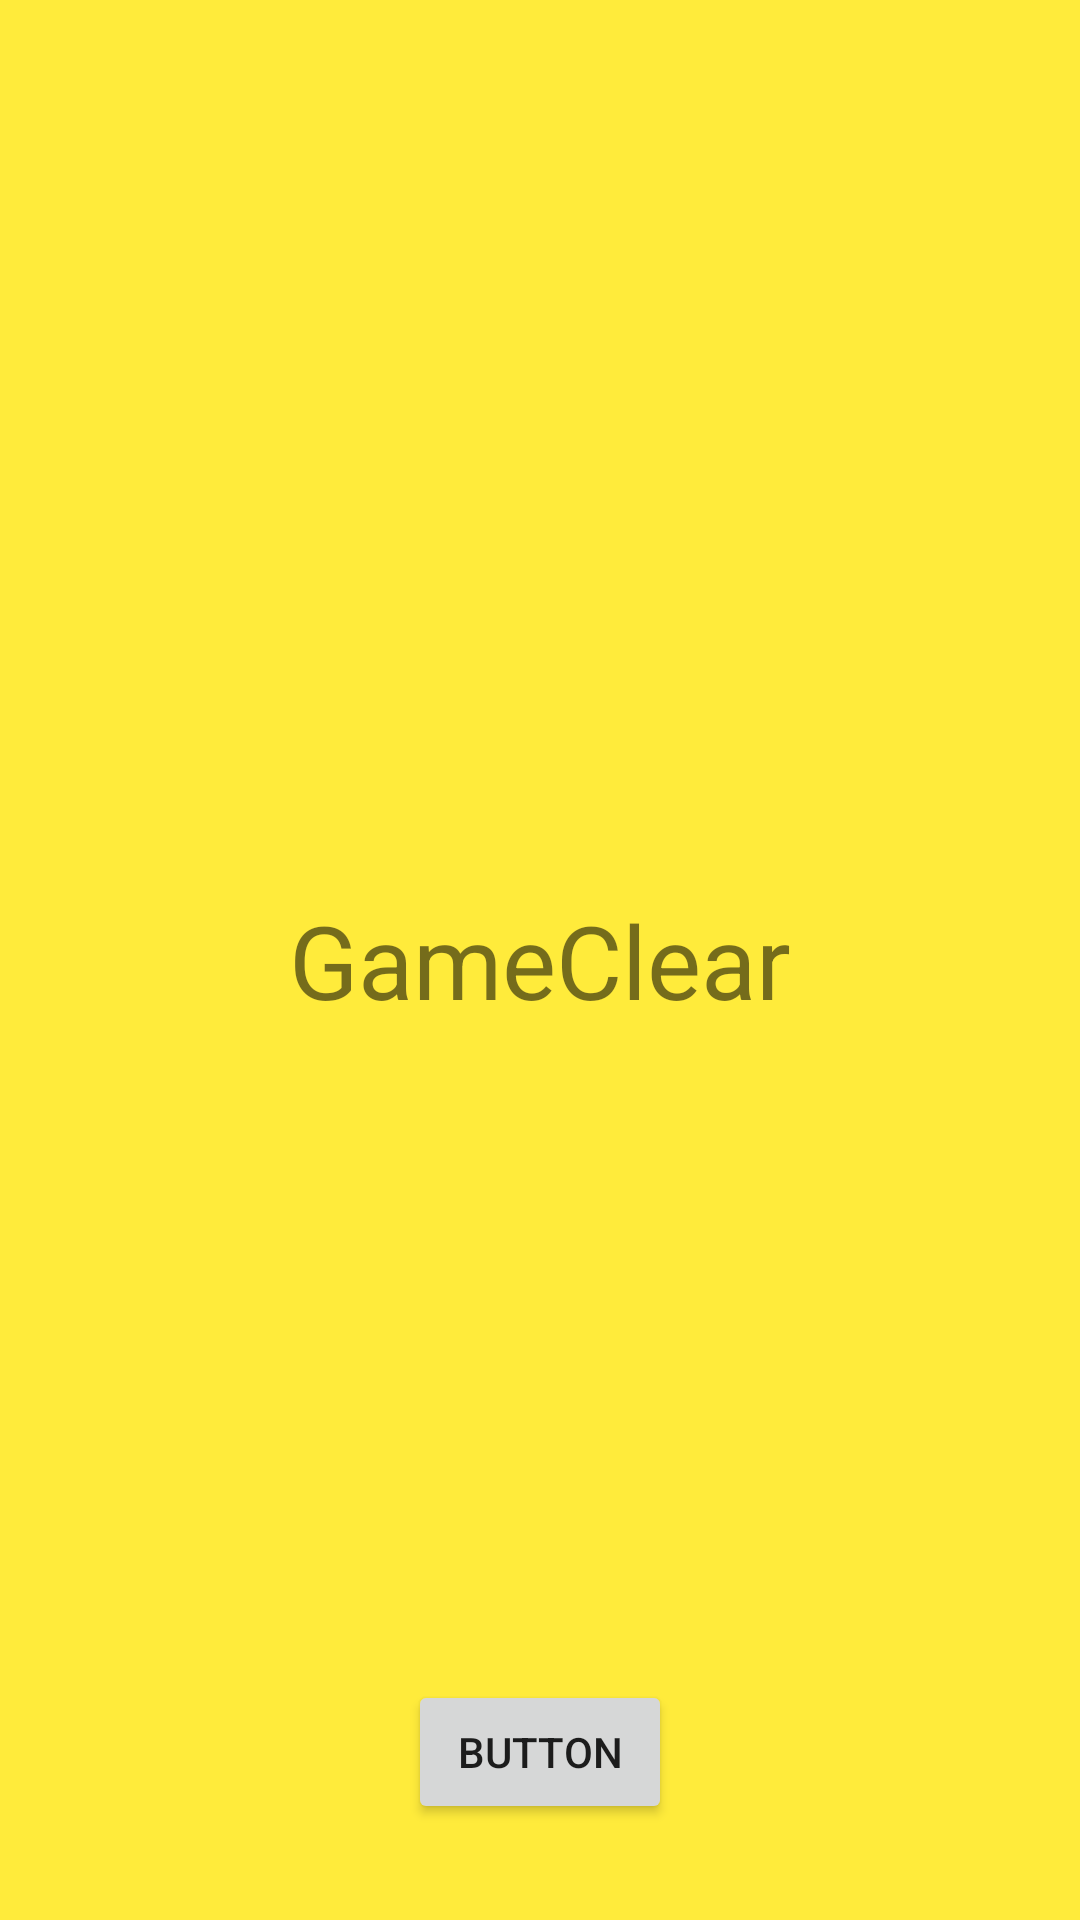

This screen was rendered from an Android layout file. Write that file and the resources it references.
<!-- AndroidManifest.xml: application theme Theme.FivescoreApp -->
<!-- res/layout/activity_game_clear.xml -->
<?xml version="1.0" encoding="utf-8"?>
<androidx.constraintlayout.widget.ConstraintLayout xmlns:android="http://schemas.android.com/apk/res/android"
    xmlns:app="http://schemas.android.com/apk/res-auto"
    xmlns:tools="http://schemas.android.com/tools"
    android:layout_width="match_parent"
    android:layout_height="match_parent"
    android:background="#FFEB3B"
    tools:context=".GameClear">

    <TextView
        android:id="@+id/textView"
        android:layout_width="wrap_content"
        android:layout_height="wrap_content"
        android:text="GameClear"
        android:textSize="34sp"
        app:layout_constraintBottom_toBottomOf="parent"
        app:layout_constraintEnd_toEndOf="parent"
        app:layout_constraintStart_toStartOf="parent"
        app:layout_constraintTop_toTopOf="parent" />

    <Button
        android:id="@+id/button"
        android:layout_width="wrap_content"
        android:layout_height="wrap_content"
        android:layout_marginBottom="32dp"
        android:text="Button"
        app:layout_constraintBottom_toBottomOf="parent"
        app:layout_constraintEnd_toEndOf="parent"
        app:layout_constraintStart_toStartOf="parent" />
</androidx.constraintlayout.widget.ConstraintLayout>
<!-- resources referenced by this layout -->
<resources>
  <style name="Theme.FivescoreApp" parent="Theme.MaterialComponents.DayNight.DarkActionBar">
          
          <item name="colorPrimary">@color/purple_500</item>
          <item name="colorPrimaryVariant">@color/purple_700</item>
          <item name="colorOnPrimary">@color/white</item>
          
          <item name="colorSecondary">@color/teal_200</item>
          <item name="colorSecondaryVariant">@color/teal_700</item>
          <item name="colorOnSecondary">@color/black</item>
          
          <item name="android:statusBarColor">?attr/colorPrimaryVariant</item>
          
      </style>
  <!-- not gathered from this repository: default colours our renderer supplied (Android Studio template values) -->
  <color name="purple_500">#FF6200EE</color>
  <color name="purple_700">#FF3700B3</color>
  <color name="teal_200">#FF03DAC5</color>
  <color name="teal_700">#FF018786</color>
  <color name="black">#FF000000</color>
  <color name="white">#FFFFFFFF</color>
</resources>
